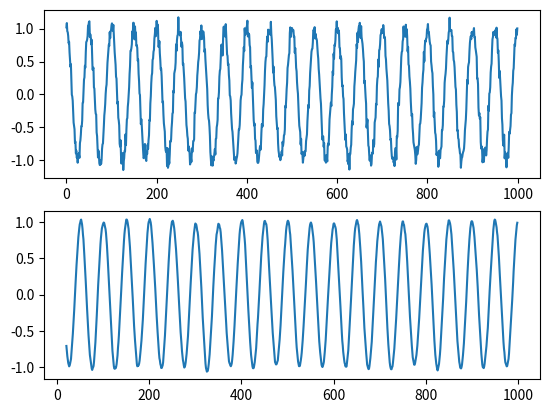
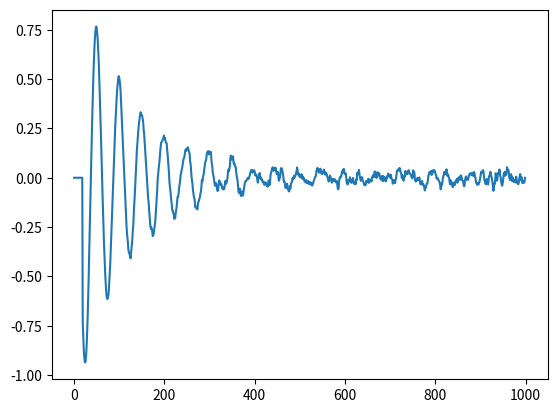

The script that saved these images, in order:
# -*- coding: utf-8 -*-

"""
[redacted]
@file: LMSTest1.py
@time: 2023/1/12 11:25
"""

import numpy as np
import matplotlib.pyplot as plt



# 信号加噪
def awgn(x, snr):
    snr = 10 ** (snr / 10.0)
    xpower = np.sum(np.abs(x) ** 2) / len(x)
    npower = xpower / snr
    if type(x[0]) != np.complex128:
        return x + np.random.randn(len(x)) * np.sqrt(npower)
    else:
        return x + np.random.randn(len(x)) * np.sqrt(npower / 2) + 1j * np.random.randn(len(x)) * np.sqrt(npower / 2)


def lmsFunc(xn, dn, M, mu):
    itr = len(xn)
    en = np.zeros((itr, 1))
    W = np.zeros((M, itr))
    for k in range(M, itr):
        if k==20:
            x = xn[k-1::-1]
        else:
            x = xn[k-1:k-M-1:-1]
        try:
            y = np.dot(W[:, k - 2], x)
            print(y)
        except:
            pass
        en[k-1] = dn[k-1] - y
        W[:, k-1] = W[:, k - 2] + 2 * mu * en[k-1] * x

    yn = np.ones(xn.shape) * np.nan
    for k in range(M, len(xn) ):
        if k == 20:
            x = xn[k - 1::-1]
        else:
            x = xn[k - 1:k - M - 1:-1]
        yn[k] = np.dot(W[:, -2], x)

    return yn, W, en


if __name__ == '__main__':
    fs = 1
    f0 = 0.02
    n = 1000
    t = np.arange(n)/fs
    xs = np.cos(2*np.pi*f0*t)
    ws = awgn(xs, 20)
    # data1 = scio.loadmat('xs.mat')
    # data2 = scio.loadmat('ws.mat')
    # xs = data1['xs'].flatten()
    # ws = data2['ws'].flatten()

    M = 20
    xn = ws
    dn = xs
    mu = 0.001
    yn, W, en = lmsFunc(xn, dn, M, mu)

    plt.figure()
    plt.subplot(211)
    plt.plot(t, ws)
    plt.subplot(212)
    plt.plot(t, yn)

    plt.figure()
    plt.plot(en)
    plt.show()
